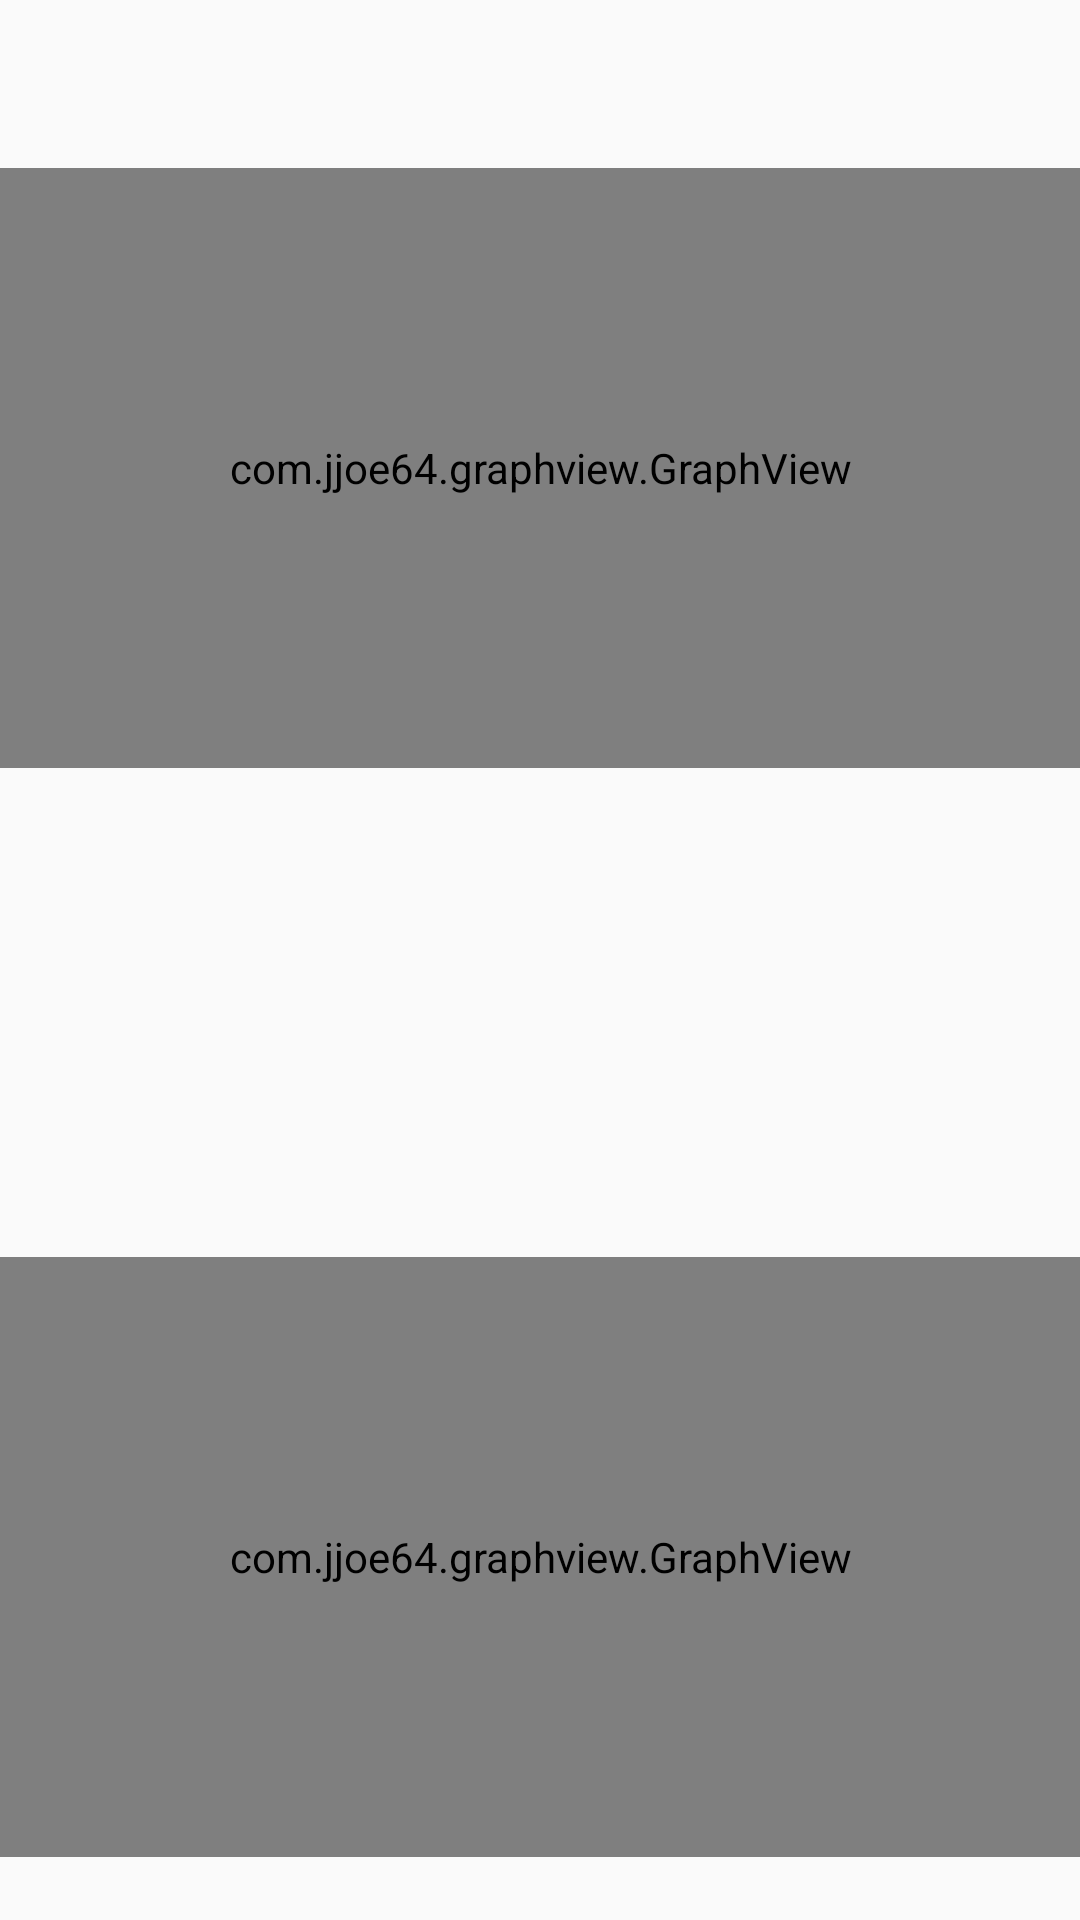

This screen was rendered from an Android layout file. Write that file and the resources it references.
<!-- AndroidManifest.xml: application theme Theme.AppCompat.DayNight -->
<!-- res/layout/activity_bb.xml -->
<?xml version="1.0" encoding="utf-8"?>
<RelativeLayout xmlns:android="http://schemas.android.com/apk/res/android"
    xmlns:app="http://schemas.android.com/apk/res-auto"
    xmlns:tools="http://schemas.android.com/tools"
    android:layout_width="match_parent"
    android:layout_height="match_parent"
    tools:context=".bb">

    <com.jjoe64.graphview.GraphView
        android:id="@+id/graph1"
        android:layout_width="match_parent"
        android:layout_height="200dip"
        android:layout_alignParentStart="true"
        android:layout_alignParentTop="true"
        android:layout_marginTop="56dp" />

    <com.jjoe64.graphview.GraphView
        android:id="@+id/graph2"
        android:layout_width="match_parent"
        android:layout_height="200dip"
        android:layout_alignParentBottom="true"
        android:layout_alignParentStart="true"
        android:layout_marginBottom="21dp" />

    <TextView
        android:id="@+id/m1"
        android:layout_width="wrap_content"
        android:layout_height="wrap_content"
        android:layout_above="@+id/graph1"
        android:layout_centerHorizontal="true"
        android:layout_marginBottom="-56dp"
        android:textSize="30sp"
        android:textStyle="bold" />

    <TextView
        android:id="@+id/m2"
        android:layout_width="wrap_content"
        android:layout_height="wrap_content"
        android:layout_alignParentBottom="true"
        android:layout_centerHorizontal="true"
        android:layout_marginBottom="234dp"
        android:textSize="30sp"
        android:textStyle="bold" />


</RelativeLayout>
<!-- resources referenced by this layout -->
<resources>

</resources>
